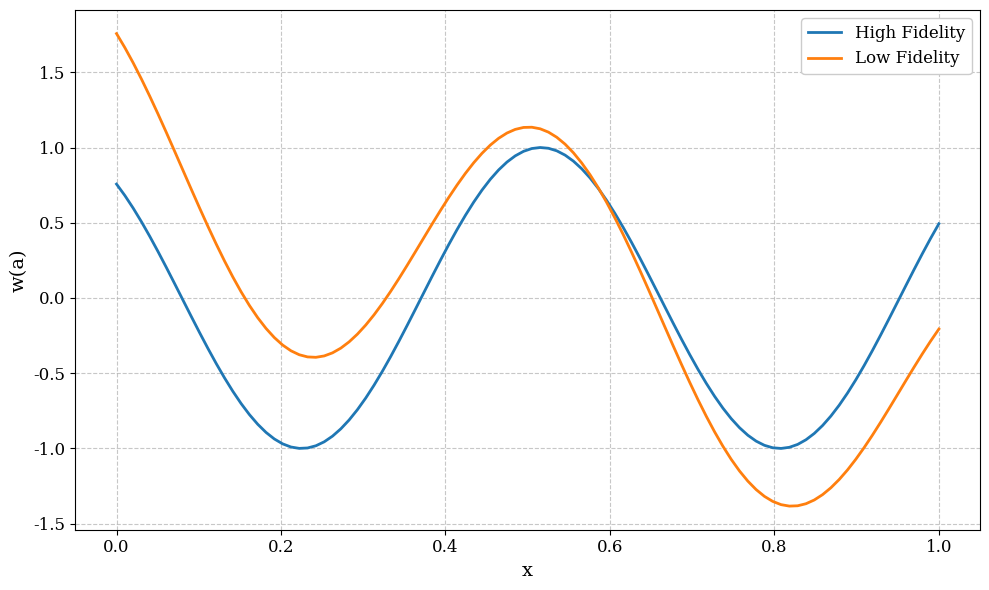

The script that saved this image:
import numpy as np
import argparse
import matplotlib.pyplot as plt
from matplotlib import rcParams

rcParams.update(
    {
        "figure.figsize": (10, 6),
        "axes.titlesize": 16,
        "axes.labelsize": 14,
        "xtick.labelsize": 12,
        "ytick.labelsize": 12,
        "legend.fontsize": 12,
        "legend.frameon": True,
        "legend.framealpha": 1,
        "lines.linewidth": 2,
        "lines.markersize": 6,
        "grid.linestyle": "--",
        "grid.alpha": 0.7,
        "font.family": "serif",
        "savefig.dpi": 300,
        "savefig.bbox": "tight",
        "axes.grid": True,
    }
)

parser = argparse.ArgumentParser(
    prog="OneDCorrelation",
    description="generate synthetic data for 1d model with correlation with the input",
)
parser.add_argument(
    "-n", "--n_samples", type=int, default=2000, help="Number of samples to generate"
)
parser.add_argument(
    "-mh",
    "--m_high",
    type=int,
    default=100,
    help="Number of discretization points for high fidelity",
)
parser.add_argument(
    "--k_range", type=list, default=[10, 14], help="Range of k values to sample from"
)
args = parser.parse_args()

print(f"Generating {args.n_samples} samples")


def eval_high_fidelity_model(a: np.ndarray, x: np.ndarray):
    """Evaluate the high fidelity model at a given point x with parameters a."""
    return np.sin(a)


def eval_low_fidelity_model(a: np.ndarray, x: np.ndarray):
    """Evaluate the low fidelity model at a given point x with parameters a."""
    return np.sin(a) + x.reshape(1, -1) - 0.25 * a


def sample_input_function(n_samples: int, domain: np.ndarray):
    """sample the input function"""
    k = np.random.uniform(args.k_range[0], args.k_range[1], n_samples).reshape(-1, 1)
    return k * domain - 4.0


def plot_snapshot(
    domain: np.ndarray,
    features: np.ndarray,
    hf_solution: np.ndarray,
    lf_solution: np.ndarray,
):
    """Plot a snapshot of the high and low fidelity solutions."""
    idx_plot = 0  # for reproducibility, always plot the first sample
    plt.figure()
    plt.plot(domain, hf_solution[idx_plot, :], label="High Fidelity")
    plt.plot(domain, lf_solution[idx_plot, :], label="Low Fidelity")
    plt.xlabel("x")
    plt.ylabel("w(a)")
    plt.legend()
    plt.tight_layout()
    plt.savefig("snapshot.png")


def generate():
    """generate the data"""
    domain = np.linspace(0, 1, args.m_high)  # high fidelity domain
    features = sample_input_function(
        args.n_samples, domain
    )  # samples of the input functions
    hf_solution = eval_high_fidelity_model(
        features, domain
    )  # evaluate high fidelity model
    lf_solution = eval_low_fidelity_model(
        features, domain
    )  # evaluate low fidelity model

    high_data = {
        "field": hf_solution,
        "condition": features,
        "domain": domain.reshape(-1, 1),
        "resolution": args.m_high,
    }

    low_data = {
        "field": lf_solution,
        "condition": features,
        "domain": domain.reshape(-1, 1),
        "resolution": args.m_high,
    }

    # plot a snapshot
    plot_snapshot(domain, features, hf_solution, lf_solution)

    # save
    np.savez("high_fidelity.npz", **high_data)
    np.savez("low_fidelity.npz", **low_data)


if __name__ == "__main__":
    generate()
